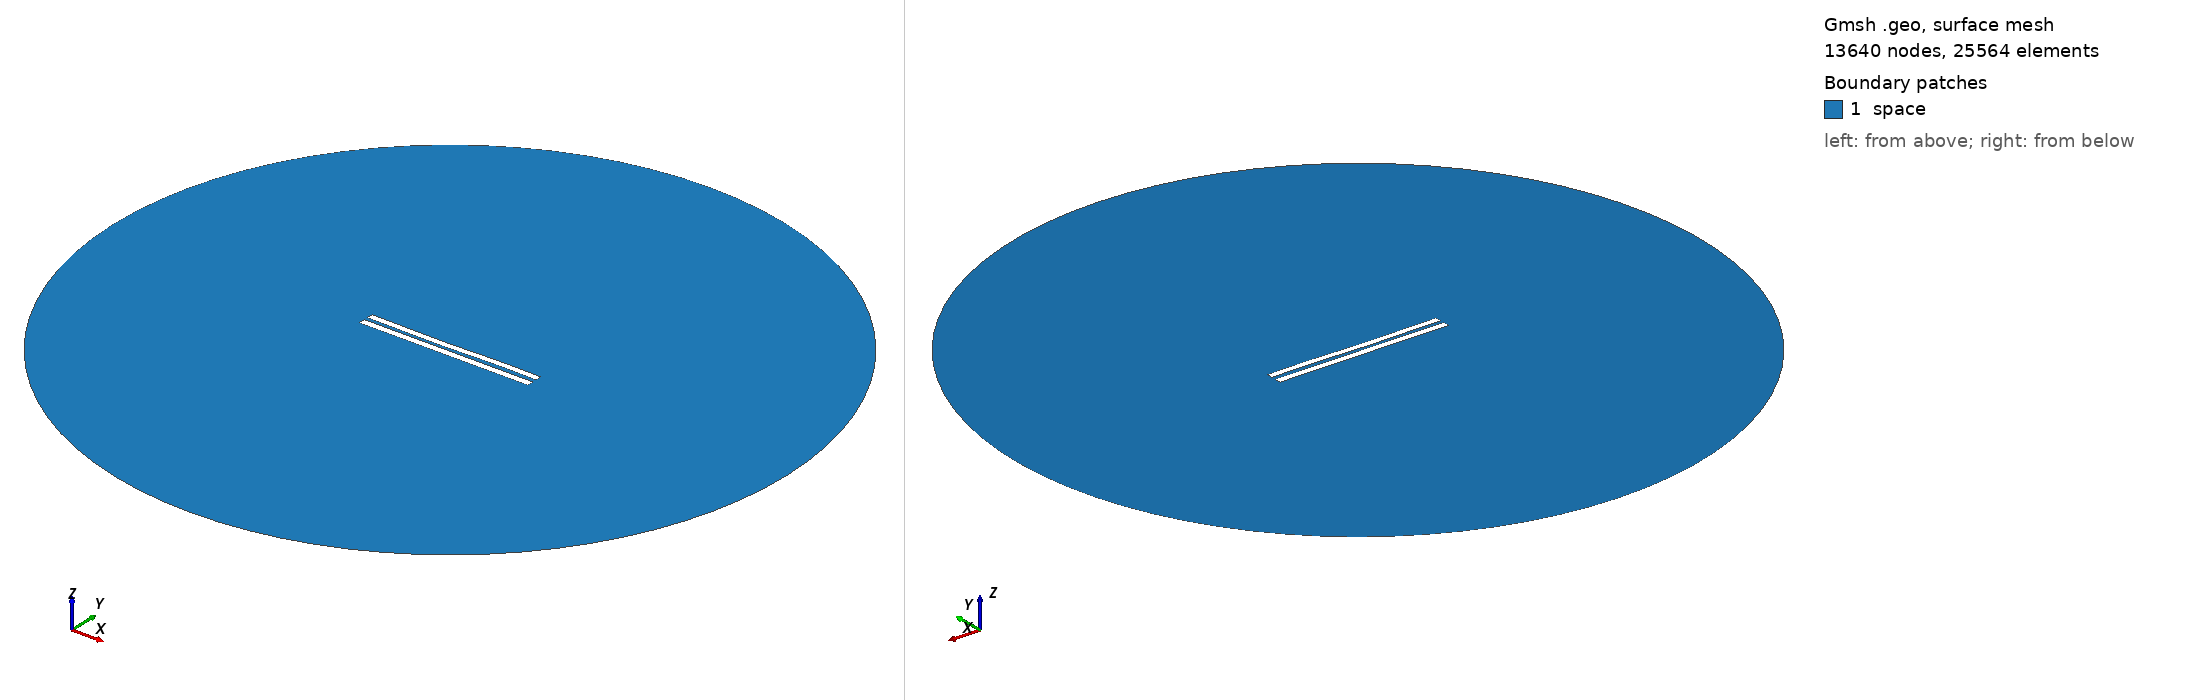

Gmsh geometry script, surface-meshed: 13640 nodes, 25564 surface elements. Boundary patches (legend numbers): 1 space. Left view from above one corner, right view from below the opposite corner. Legend entries are the model's physical surfaces. The drawing asked Gmsh for element sizes between 1% and 20% of the model's largest extent; the script's own settings can give other sizes.

=== 5504.geo (drawn) ===
//---------------------------------------
// Geometry kernel
//---------------------------------------

SetFactory("OpenCASCADE");



//---------------------------------------
// Parameters of the geometry
//---------------------------------------

// Overetch of the upper plate
overetch = 0.125;

// Distance between the plates
distance = 2.25;

// Discretization over the x axis (for the deformation)
nx = 50; 

// Length of the plate
L = 100 - overetch; 

// Number of modes
n = 4; 

// 1st mode coefficient
coeff(1) = 0.15;
beta(1) = 0.596864 * 3.1415926535 / L;

// 2nd mode coefficient
coeff(2) = -0.15;
beta(2) = 1.49418 * 3.1415926535 / L;

// 3rd mode coefficient
coeff(3) = -0.15;
beta(3) = 2.50025 * 3.1415926535 / L;

// 4th mode coefficient
coeff(4) = 0.07499999999999998;
beta(4) = 3.49999 * 3.1415926535 / L;



//---------------------------------------
// Upper plate (deformed rectangle)
//---------------------------------------

// Coordiantes of the upper plate
xmin = -50;
xmax = 50 - overetch;

// Height of the upper plate
yheight = 4 - 2 * overetch;

// Indexes of the points
UpperID[] = {};
LowerID[] = {};
LeftID[] = {};
RightID[] = {};

// Point index
p = 1;

// Horizontal edges
For i In {1:nx}
    x = xmin + (i-1)*(xmax - xmin)/(nx-1);

    y_bottom = distance / 2 + overetch;
    For j In {1:n}
        C = (Cosh(beta(j)*L) + Cos(beta(j)*L)) / (Sinh(beta(j)*L) + Sin(beta(j)*L));
        y_bottom  = y_bottom + coeff(j) * (Cosh(beta(j)*(x+50)) - Cos(beta(j)*(x+50)) - C * (Sinh(beta(j)*(x+50)) - Sin(beta(j)*(x+50))));
    EndFor

    y_top = y_bottom + yheight;

    Point(p) = {x, y_top, 0, 1.0};
    UpperID[i] = p;
    p = p + 1;

    Point(p) = {x, y_bottom, 0, 1.0};
    LowerID[i] = p;
    p = p + 1;
EndFor

// Create point lists
UpperPts[] = {}; LowerPts[] = {};
For i In {1:nx}
  UpperPts[] += {UpperID[i]};
  LowerPts[] += {LowerID[i]};
EndFor

// Build splines
Spline(1) = {UpperPts[]};
Spline(2) = {LowerPts[]};
Line(3) = {LowerPts[nx-1], UpperPts[nx-1]};
Line(4) = {LowerPts[0], UpperPts[0]};

// Build the plane surface
Curve Loop(1) = {2, 3, -1, -4};
Plane Surface(1) = {1};



//---------------------------------------
// Lower plate (rectangle)
//---------------------------------------

// Vertices
Point(1001) = {-50, -1, 0, 1.0};
Point(1002) = { 50, -1, 0, 1.0};
Point(1003) = { 50,  -5, 0, 1.0};
Point(1004) = {-50,  -5, 0, 1.0};

// Edges
Line(5) = {1001, 1002};
Line(6) = {1002, 1003};
Line(7) = {1003, 1004};
Line(8) = {1004, 1001};

// Plane surface
Line Loop(2) = {5, 6, 7, 8};
Plane Surface(2) = {2}; 



//---------------------------------------
// Outer (fictious) boundary
//---------------------------------------

// Points
Point(1005) = {0, 0, 0};       // Center
Point(1006) = {200, 0, 0};     // Start point
Point(1007) = {0, 200, 0};     // 90 degrees
Point(1008) = {-200, 0, 0};    // 180 degrees
Point(1009) = {0, -200, 0};    // 270 degrees

// Circle arcs (each needs start, center, end)
Circle(9) = {1006, 1005, 1007};
Circle(10) = {1007, 1005, 1008};
Circle(11) = {1008, 1005, 1009};
Circle(12) = {1009, 1005, 1006};

// Plane surface for the entire domain
Curve Loop(3) = {9, 10, 11, 12};
Surface(3) = {3};

// Subtract the plates from the whole domain to obtain the actual domain where we want to solve the equations
BooleanDifference{ Surface{3}; Delete; }{ Surface{1}; Surface{2}; Delete; }




//---------------------------------------
// Transfinite Lines/Curves
//---------------------------------------

// Set the number of points on the boundaries
r = 7;

// Plates
Transfinite Curve {1, 2} = 50*r Using Progression 1;
Transfinite Curve {3, 4} = 2*r Using Progression 1;
Transfinite Line {5, 7} = 50*r Using Progression 1;
Transfinite Line {6, 8} = 2*r Using Progression 1;

// Outer boundary
Transfinite Line {9, 10, 11, 12} = 20 Using Progression 1;



//---------------------------------------
// Physical groups
//---------------------------------------                

// Physical curves (boundaries)
Physical Line("force_segment", 10) = {2};
Physical Line("upper_plate", 11) = {1, 3, 4};
Physical Line("lower_plate", 12) = {5, 6, 7, 8};
Physical Line("boundary", 20) = {9, 10, 11, 12};

// Physical Surfaces
Physical Surface("space", 30) = {3};



//---------------------------------------
// 6. Generate the Mesh
//---------------------------------------

// 2D mesh generation
Mesh 2;
